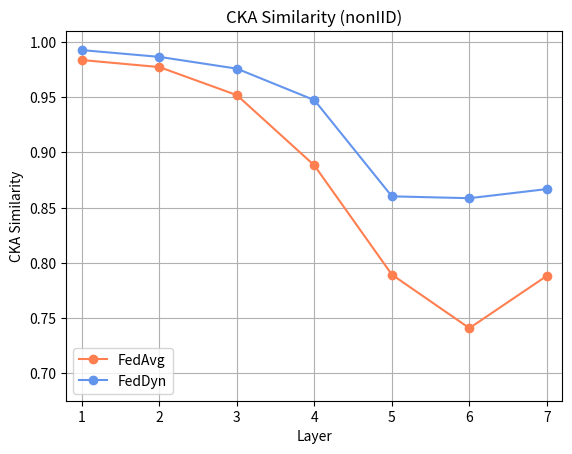

Write the Python code that produced this figure. (Note: this script raises an exception after producing the figure.)
import matplotlib.pyplot as plt



layers = [1, 2, 3, 4, 5, 6, 7]
avg_iid = [0.988266, 0.981869667, 0.965248667, 0.928366, 0.891135, 0.819415333, 0.880003]
avg_noniid = [0.983799333, 0.977401, 0.95197, 0.888247667, 0.789285, 0.740761667, 0.788229667]
dyn_iid = [0.991744667, 0.987159667, 0.977378667, 0.9488, 0.915858333, 0.852850333, 0.899424]
dyn_noniid = [0.992799, 0.986654333, 0.975976, 0.947435333, 0.860242333, 0.858567333, 0.866840667]


# plt.plot(layers, avg_iid, label = "FedAvg", marker = 'o', color = 'coral')
plt.plot(layers, avg_noniid, label = "FedAvg", marker = 'o', color = 'coral')
# plt.plot(layers, dyn_iid, label = "FedDyn", marker = 'o', color = 'cornflowerblue')
plt.plot(layers, dyn_noniid, label = "FedDyn", marker = 'o', color = 'cornflowerblue')

plt.legend(loc=3)

plt.xlabel("Layer")
plt.ylabel("CKA Similarity")

plt.axis([0.8, 7.2, 0.675, 1.01])
plt.grid(True)

plt.title('CKA Similarity (nonIID)')

plt.show()

plt.savefig('./trained_models/cka_noniid')
